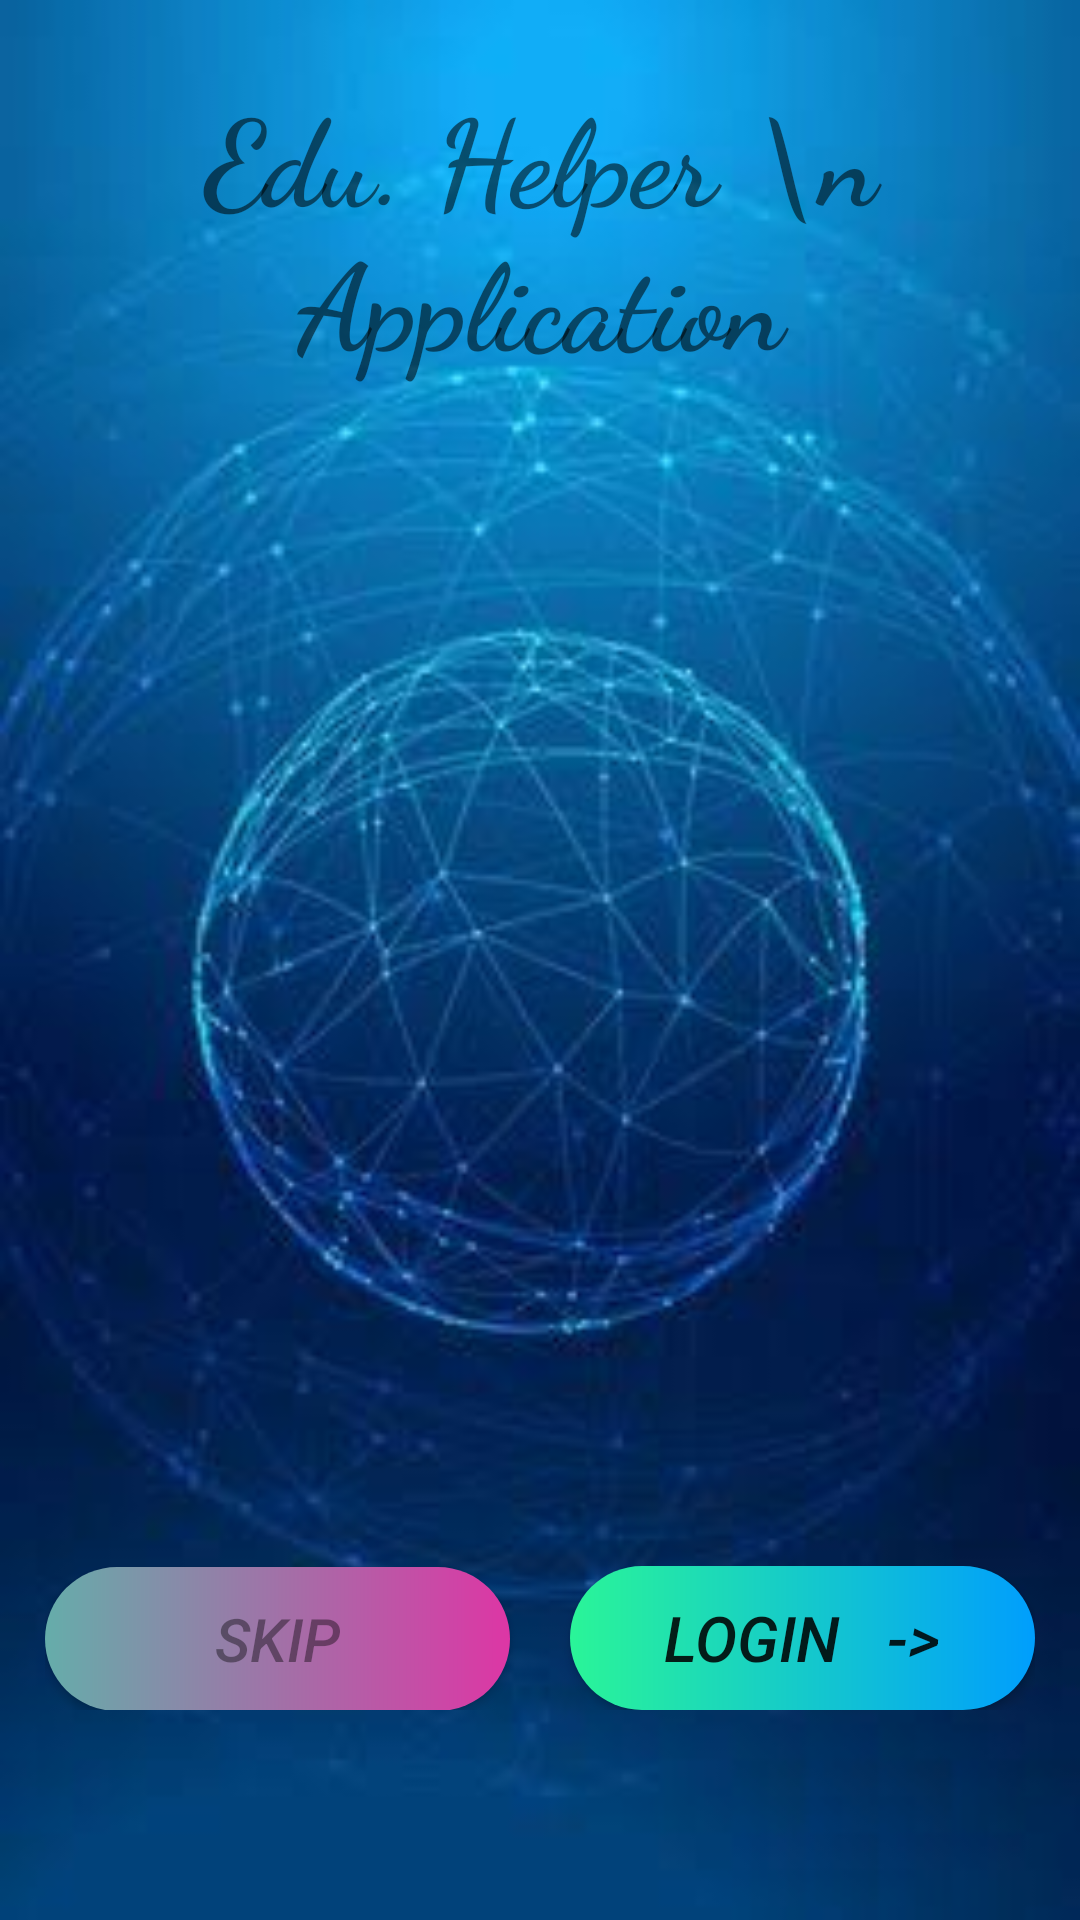

Produce the Android XML layout that renders to this screen, including the resource entries it uses.
<!-- AndroidManifest.xml: activity theme Theme.AppCompat.Light.NoActionBar -->
<!-- res/layout/activity_start.xml -->
<?xml version="1.0" encoding="utf-8"?>
<RelativeLayout xmlns:android="http://schemas.android.com/apk/res/android"
    xmlns:app="http://schemas.android.com/apk/res-auto"
    xmlns:tools="http://schemas.android.com/tools"
    android:layout_width="match_parent"
    android:layout_height="match_parent"
    tools:context=".StartActivity"
    android:background="@mipmap/images4">

    <TextView
        android:layout_width="match_parent"
        android:layout_height="wrap_content"
        android:layout_marginTop="24sp"
        android:text="Edu. Helper \n Application"
        android:textSize="40sp"
        android:fontFamily="cursive"
        android:textStyle="bold"
        android:textColor="@color/fui_bgAnonymous"
        android:textAlignment="center"
        android:background="@color/fui_bgTwitter"/>

    <LinearLayout
    android:layout_width="match_parent"
    android:layout_height="wrap_content"
    android:orientation="horizontal"
    android:layout_marginStart="15sp"
    android:layout_marginBottom="70sp"
    android:layout_marginEnd="15sp"
    android:layout_alignParentBottom="true">

    <Button
        android:id="@+id/btskip"
        android:layout_width="match_parent"
        android:layout_height="wrap_content"
        android:text="Skip"
        android:textSize="20sp"
        android:background="@drawable/custom_button2"
        android:layout_weight="1"
        android:textStyle="italic"
        android:layout_marginEnd="10sp"
        android:textColor="@color/black_overlay">
    </Button>

    <Button
        android:id="@+id/btlogin"
        android:layout_marginStart="10sp"
        android:layout_width="match_parent"
        android:layout_height="wrap_content"
        android:text="Login   ->"
        android:textSize="21sp"
        android:textStyle="italic"
        android:background="@drawable/custom_button"
        android:layout_weight="1"
        android:textColor="@color/fui_bgEmail">
    </Button>
</LinearLayout>

</RelativeLayout>
<!-- resources referenced by this layout -->
<resources>
  <color name="black_overlay">#66000000</color>
  <!-- drawable custom_button (drawable) -->
  <?xml version="1.0" encoding="utf-8"?>
  <shape xmlns:android="http://schemas.android.com/apk/res/android" android:shape="rectangle">
  
      <gradient android:startColor="#2AF598" android:endColor="#009EFD" android:type="linear"/>
  
  <corners android:radius="30sp"/>
  </shape>
  <!-- drawable custom_button2 (drawable) -->
  <?xml version="1.0" encoding="utf-8"?>
  <shape xmlns:android="http://schemas.android.com/apk/res/android" android:shape="rectangle">
  
      <gradient android:startColor="#65ADAA" android:endColor="#DD36A5" android:type="linear"/>
  
  <corners android:radius="30sp"/>
  </shape>
  <!-- mipmap images4: jpg bitmap (mipmap-hdpi, 9902 bytes) -->
</resources>
